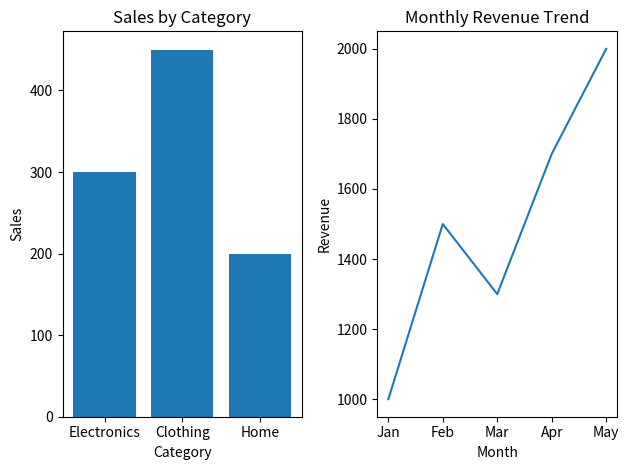

Here is the Python script that generated this plot:
import matplotlib.pyplot as plt


categories = ['Electronics', 'Clothing', 'Home']
sales = [300, 450, 200]


months = ['Jan', 'Feb', 'Mar', 'Apr', 'May']
revenue = [1000, 1500, 1300, 1700, 2000]

# Create first subplot (1 row, 2 columns, position 1)
plt.subplot(1, 2, 1)
plt.bar(categories, sales)
plt.title("Sales by Category")
plt.xlabel("Category")
plt.ylabel("Sales")

# Create second subplot (1 row, 2 columns, position 2)
plt.subplot(1, 2, 2)
plt.plot(months, revenue)
plt.title("Monthly Revenue Trend")
plt.xlabel("Month")
plt.ylabel("Revenue")


plt.tight_layout()


plt.show()
